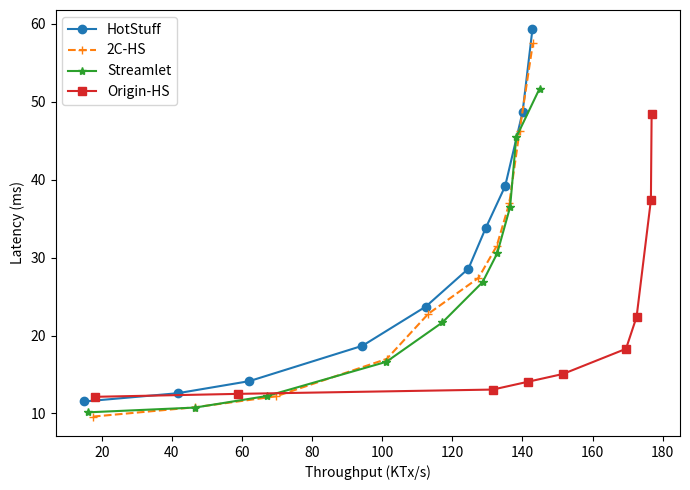

This chart was generated by the following Python code:
import matplotlib.pyplot as plt

# Measurements from happy-path.data
expt = [
    ('HotStuff',[
        (14.917,11.54),
        (41.649,12.6),
        (62.075,14.15),
        (94.362,18.69),
        (112.436,23.72),
        (124.599,28.59),
        (129.521,33.79),
        (135.073,39.175),
        (140.052,48.7),
        (142.850,59.3)
    ], '-o'),
    ('2C-HS',[
        (17.462,9.6),
        (46.540,10.8),
        (69.698,12.2),
        (101.286,17),
        (113.162,22.8),
        (127.463,27.4),
        (132.674,31.5),
        (136.262,37),
        (139.196,46.3),
        (142.981,57.5)
    ], '--+'),
    ('Streamlet',[
        (16.159,10.15),
        (46.59,10.76),
        (67.20,12.25),
        (101.170,16.63),
        (117.174,21.69),
        (128.625,26.85),
        (132.803,30.55),
        (136.484,36.5),
        (138.231,45.44),
        (144.888,51.7)
    ], '-*'),
    ('Origin-HS',[
        (17.966,12.14),
        (58.966,12.52),
        (131.544,13.07),
        (141.544,14.07),
        (151.544,15.07),
        (169.542,18.3),
        (172.564,22.4),
        (176.649,37.4),
        (176.851,48.4)
    ], '-s')]



def do_plot():
    f = plt.figure(1, figsize=(7,5));
    plt.clf()
    ax = f.add_subplot(1, 1, 1)
    for name, entries, style in expt:
        throughput = []
        latency = []
        for t, l in entries:
            # batch.append(N*ToverN)
            # throughput.append(ToverN*(N-t) / latency)
            throughput.append(t)
            latency.append(l)
        ax.plot(throughput, latency, style, label='%s' % name)
    #ax.set_xscale("log")
    # ax.set_yscale("log")
    # plt.ylim([0, 50])
    #plt.xlim([10**3.8, 10**6.4])
    plt.legend(loc='upper left')
    # plt.ylabel('Throughput (Tx per second) in log scale')
    plt.ylabel('Latency (ms)')
    plt.xlabel('Throughput (KTx/s)')
    # plt.xlabel('Requests (Tx) in log scale')
    plt.tight_layout()
    # plt.show()
    plt.savefig('happy-path.pdf', format='pdf', dpi=400)

if __name__ == '__main__':
    do_plot()
